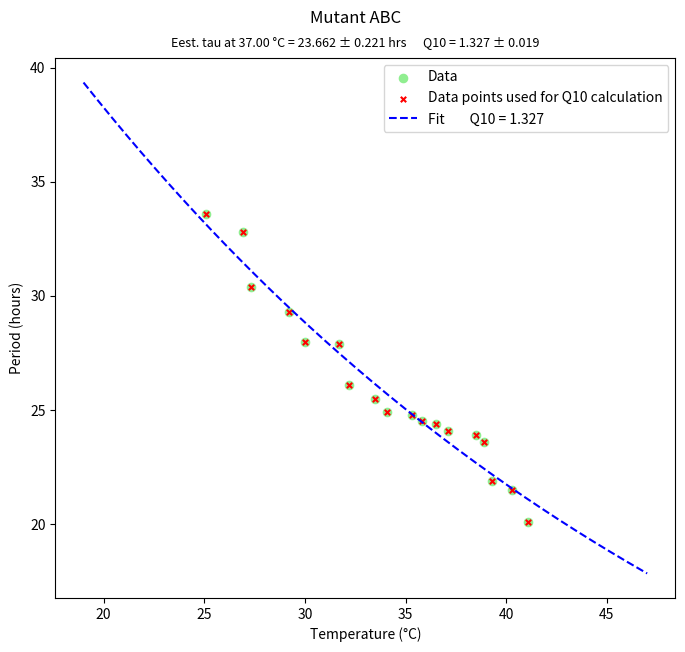

The matplotlib source for this figure:
### This is a simple script to calculate Q10 values for circadian period
### length by using SciPy Optimize non-linear least squares fit on Colab.
# [redacted]
###
#@title Q10 calculator for circadian period
import numpy as np
import statistics
import pandas as pd
from scipy.optimize import curve_fit
from matplotlib import pyplot as plt

#@markdown For usage, see [GitHub repository page](https://github.com/dxda6216/q10).

#@markdown Input data, then hit **Runtime** -> **Run all** (or press **Ctrl+F9**).

# Data description (plot title)
Data_description = "Mutant ABC" #@param {type:"string"}

# Temperature data
Temperatures = 25.1, 26.9, 27.3, 29.2, 30, 31.7, 32.2, 33.5, 34.1, 35.3, 35.8, 36.5, 37.1, 38.5, 38.9, 39.3, 40.3, 41.1 #@param {type:"raw"}
x = np.array(Temperatures)

# Period data
Periods =  33.6, 32.8, 30.4, 29.3, 28.0, 27.9, 26.1, 25.5, 24.9, 24.8, 24.5, 24.4, 24.1, 23.9, 23.6, 21.9, 21.5, 20.1 #@param {type:"raw"}
y = np.array(Periods)

# Pandas dataframe
tp = {'Temperature': x, 'Period': y}
df = pd.DataFrame(data=tp)
## Printing data
print(df)
print('\n')

#@markdown Only data within a specific temperature range to be used for Q10 calculation? (Yes or No)

Set_temperature_range = "No" #@param ["Yes", "No"]
Range_low_limit = 25 # @param {type:"slider", min:0, max:60, step:0.1}
Range_high_limit = 45 # @param {type:"slider", min:0, max:60, step:0.1}

if Set_temperature_range == "No":
	xa = x
	ya = y
else:
	if Range_low_limit < Range_high_limit:
		dfa = df[(df['Temperature'] >= Range_low_limit) & (df['Temperature'] <= Range_high_limit)]
		xa = dfa['Temperature']
		ya = dfa['Period']
	else:
		xa = x
		ya = y
	print(dfa)
	print('\n')

median_xa = statistics.median(xa)
maximum_xa = max(xa)
minimum_xa = min(xa)
average_xa = statistics.mean(xa)

median_ya = statistics.median(ya)
maximum_ya = max(ya)
minimum_ya = min(ya)
average_ya = statistics.mean(ya)

#@markdown Setting base temperature
# Base temperature
Select_base_temperature = "37°C" #@param ["-273.15\u00B0C (absolute zero)", "0\u00B0C", "4\u00B0C", "25\u00B0C", "30\u00B0C", "37\u00B0C", "100\u00B0C", "Minimum", "Maximum", "Average", "Median", "Set \"Base_temperature\" by slider below"]
Base_temperature = 37 # @param {type:"slider", min:0, max:100, step:0.1}

if Select_base_temperature == "-273.15\u00B0C (absolute zero)":
	base_t = -273.15

if Select_base_temperature == "0\u00B0C":
	base_t = 0.000

if Select_base_temperature == "4\u00B0C":
	base_t = 4.000

if Select_base_temperature == "25\u00B0C":
	base_t = 25.000

if Select_base_temperature == "30\u00B0C":
	base_t = 30.000

if Select_base_temperature == "37\u00B0C":
	base_t = 37.000

if Select_base_temperature == "100\u00B0C":
	base_t = 100.000

if Select_base_temperature == "Minimum":
	base_t = minimum_xa

if Select_base_temperature == "Maximum":
	base_t = maximum_xa

if Select_base_temperature == "Average":
	base_t = average_xa

if Select_base_temperature == "Median":
	base_t = median_xa

if Select_base_temperature == "Set \"Base_temperature\" by slider below":
	base_t = Base_temperature

# Printing the max, min, etc. of the data
print(u'Minimum temperature =', '{:.3f}'.format(minimum_xa), u'\u00B0C')
print(u'Maximum temperature =', '{:.3f}'.format(maximum_xa), u'\u00B0C')
print(u'Average temperature =', '{:.3f}'.format(average_xa), u'\u00B0C')
print(u'Median temperature  =', '{:.3f}'.format(median_xa), u'\u00B0C\n')
print(u'Minimum period =', '{:.3f}'.format(minimum_ya), u'h')
print(u'Maximum period =', '{:.3f}'.format(maximum_ya), u'h')
print(u'Average period =', '{:.3f}'.format(average_ya), u'h')
print(u'Median period  =', '{:.3f}'.format(median_ya), u'h\n')

#@markdown Displaying Tab-delimited data? (Yes or No)
# Displaying Tab-delimited data Yes or No
Display_tab_delimited_data = "No" #@param ["Yes", "No"]

# Defining an equation for curve fitting
# fitting parameters:
#     tau_bt : period at base median temperature (degree Celsius)
#     q10 : temperature coefficient (Q10)
def func(xa, tau_bt, q10):
	return tau_bt / ( q10 ** ( ( xa - base_t ) * 0.1 ) )

# Initial values for the fitting parameters
p0 = np.array([24.000, 1.000])

# Fitting the data to the defined equation
popt, pcov = curve_fit(func, xa, ya, p0)
residuals = y - func(x, *popt)
ss_residuals = np.sum(residuals**2)
ss_total = np.sum((y-np.mean(y))**2)
r_squared = 1 - ( ss_residuals / ss_total )

fig = plt.figure(figsize = (8,6))
fcxmin = int( min(x) - ( max(x) - min(x) ) * 0.333 )
fcxmax = int( max(x) + ( max(x) - min(x) ) * 0.333 ) + 1
fcx = np.linspace(fcxmin, fcxmax, 200)

plt.scatter(x, y, marker='o', s=35, color ='lightgreen', label ='Data')
plt.scatter(xa, ya, marker='x', s=15, color ='red', label ='Data points used for Q10 calculation')

fcy = func(fcx, popt[0], popt[1])
plt.plot(fcx, fcy, '--', color='blue', label ='Fit        Q10 = %5.3f' %popt[1])
# plt.title(Data_description)
plt.xlabel(u'Temperature (\u00B0C)')
plt.ylabel('Period (hours)')

if Display_tab_delimited_data == "Yes":
	print(u'Dataset')
	print (u'Temp (\u00B0C)\tPeriod (hours)')
	ycount = 0
	for xseq in x:
		print(str(xseq)+'\t'+str(y[ycount]))
		ycount += 1
	print(u'\nFitted Curve')
	print (u'Temp (\u00B0C)\tPeriod (hours)')
	fcycount = 0
	for fcxseq in fcx:
		print('{:.3f}'.format(fcxseq)+'\t'+'{:.3f}'.format(fcy[fcycount]))
		fcycount += 1
	print(u'\n')

# Printing the results
print(u'Eestimated period length at', '{:.3f}'.format(base_t), u'\u00B0C =', '{:.3f}'.format(popt[0]), u'\u00B1', '{:.3f}'.format(pcov[0,0]**0.5), 'hours')
print(u'Q10 (temperature coefficient) =', '{:.3f}'.format(popt[1]), u'\u00B1', '{:.3f}'.format(pcov[1,1]**0.5))
print(u'R\u00B2 =', '{:.6f}'.format(r_squared), u'\n')

# Adjustment of plot location
plt.subplots_adjust(top=0.9, bottom=0.0)

# Fig title, header, footer
fig.suptitle(Data_description, fontsize=12)
fst = 'Eest. tau at ' + '{:.2f}'.format(base_t) + ' \u00B0C = ' + '{:.3f}'.format(popt[0]) + ' \u00B1 ' + '{:.3f}'.format(pcov[0,0]**0.5) + ' hrs      Q10 = ' + '{:.3f}'.format(popt[1]) + ' \u00B1 ' + '{:.3f}'.format(pcov[1,1]**0.5)
fig.text(0.5, 0.92, fst, horizontalalignment="center", fontsize=9)
# fig.text(0.5, 0.015, "text", horizontalalignment="center", fontsize=9)

plt.legend()
plt.show()

### End of script